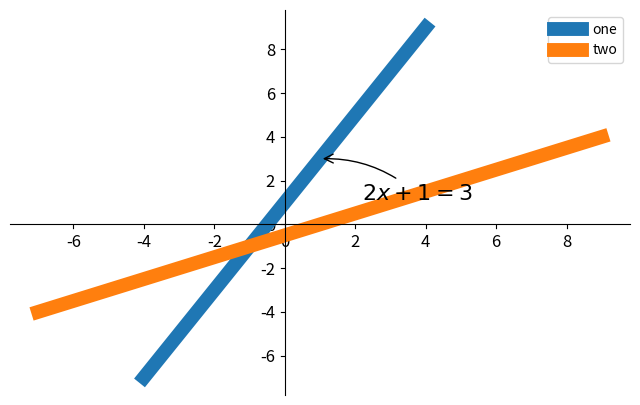

This figure's Python source:
import matplotlib.pyplot as plt
import numpy as np
x = np.linspace(-4, 4,50)
y = 2*x + 1

plt.figure(num=1, figsize=(8, 5),)
l,=plt.plot(x, y,linewidth=10)
m,=plt.plot(y, x,linewidth=10)
plt.legend(handles=[l,m],labels=['one','two'],loc='upper right')


ax = plt.gca()
ax.spines['right'].set_color('none')
ax.spines['top'].set_color('none')
ax.spines['top'].set_color('none')

ax.xaxis.set_ticks_position('bottom')
ax.spines['bottom'].set_position(('data', 0)) 
ax.yaxis.set_ticks_position('left')
ax.spines['left'].set_position(('data', 0)) 

for label in ax.get_xticklabels()+ax.get_yticklabels():
    label.set_fontsize(12)
    label.set_bbox(dict(facecolor='white',edgecolor='None',alpha=0.7))


x0 = 1
y0 = 2*x0 + 1

'''
plt.plot([x0, x0,], [0, y0,], 'k--', linewidth=2.5)
# set dot styles
plt.scatter([x0, ], [y0, ], s=50, color='b')
'''


plt.annotate(r'$2x+1=%s$' % y0, xy=(x0, y0), xycoords='data', xytext=(+30, -30),
             textcoords='offset points', fontsize=16,
             arrowprops=dict(arrowstyle='->', connectionstyle="arc3,rad=.2"))

plt.show()